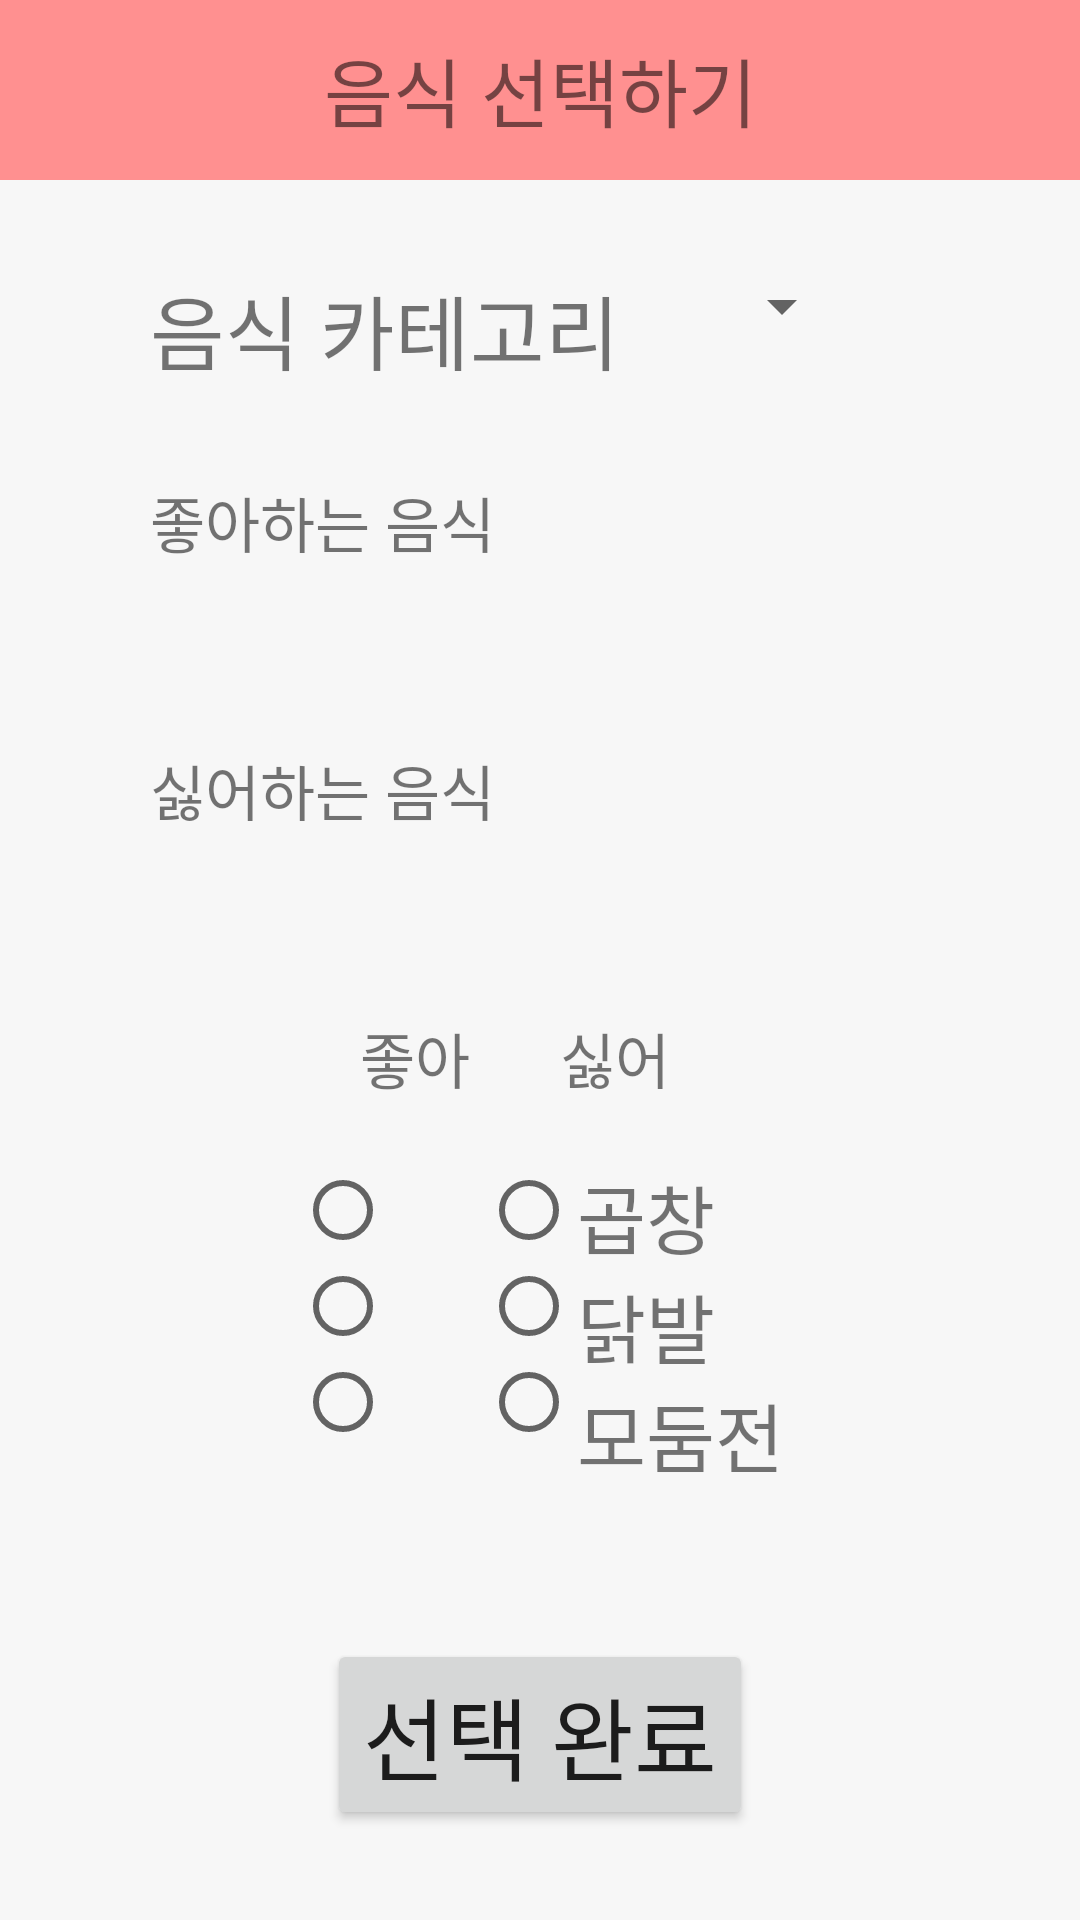

Reconstruct the res/layout file that produces this screen, plus the resources it refers to.
<!-- AndroidManifest.xml: application theme myTheme -->
<!-- res/layout/food.xml -->
<?xml version="1.0" encoding="utf-8"?>
<LinearLayout xmlns:android="http://schemas.android.com/apk/res/android"
    xmlns:tools="http://schemas.android.com/tools"
    android:orientation="vertical"
    android:layout_width="match_parent"
    android:background="@color/mainbg"
    android:layout_height="match_parent"
    >

    <TextView
        android:id="@+id/textView"
        android:layout_width="match_parent"
        android:layout_height="60dp"
        android:background="#FF9090"
        android:gravity="center"
        android:text="음식 선택하기"
        android:textSize="25sp"
        />

    <LinearLayout
        android:layout_width="wrap_content"
        android:layout_height="wrap_content"
        android:layout_marginLeft="50dp"
        android:layout_marginTop="30dp"
        android:orientation="horizontal">

        <TextView
            android:layout_width="wrap_content"
            android:layout_height="wrap_content"
            android:textSize="27sp"
            android:text="음식 카테고리"/>

        <Spinner
            android:id="@+id/spacer"
            android:layout_width="wrap_content"
            android:layout_height="wrap_content"
            android:layout_marginLeft="30dp"
            android:layout_alignParentLeft="true"
            android:layout_alignParentTop="true"></Spinner>

    </LinearLayout>

    <LinearLayout
        android:layout_marginLeft="50dp"
        android:layout_marginTop="30dp"
        android:orientation="vertical"
        android:layout_width="wrap_content"
        android:layout_height="wrap_content">

        <TextView
            android:layout_width="wrap_content"
            android:layout_height="wrap_content"
            android:text="좋아하는 음식"
            android:textSize="20dp"
            />
        <TextView
            android:layout_marginTop="60dp"
            android:layout_width="wrap_content"
            android:layout_height="wrap_content"
            android:textSize="20dp"
            android:text="싫어하는 음식"/>
    </LinearLayout>

    <LinearLayout
        android:layout_marginTop="60dp"
        android:layout_width="wrap_content"
        android:layout_height="wrap_content"
        android:layout_marginLeft="120dp">

        <TextView
            android:layout_width="wrap_content"
            android:layout_height="wrap_content"
            android:textSize="20sp"
            android:text="좋아"/>
        
        <TextView
            android:layout_marginLeft="30dp"
            android:layout_width="wrap_content"
            android:layout_height="wrap_content"
            android:textSize="20sp"
            android:text="싫어"/>

    </LinearLayout>

    <LinearLayout
        android:layout_marginTop="20dp"
        android:layout_width="wrap_content"
        android:layout_height="wrap_content"
        android:layout_gravity="center"
        android:orientation="horizontal">
        
    <LinearLayout
        android:layout_width="wrap_content"
        android:layout_height="wrap_content"
        android:orientation="vertical"
        >
        <RadioButton
            android:layout_width="wrap_content"
            android:layout_height="wrap_content" 
            />
        <RadioButton
            android:layout_width="wrap_content"
            android:layout_height="wrap_content"
            />
        <RadioButton
            android:layout_width="wrap_content"
            android:layout_height="wrap_content"
            />
    </LinearLayout>
        
        <LinearLayout
            android:layout_width="wrap_content"
            android:layout_height="wrap_content"
            android:layout_marginLeft="30dp"
            android:orientation="vertical"
            >
            <RadioButton
                android:layout_width="wrap_content"
                android:layout_height="wrap_content"
                />
            <RadioButton
                android:layout_width="wrap_content"
                android:layout_height="wrap_content"
                />
            <RadioButton
                android:layout_width="wrap_content"
                android:layout_height="wrap_content"
                />
        </LinearLayout>
        <LinearLayout
            android:layout_width="wrap_content"
            android:layout_height="wrap_content"
            android:orientation="vertical"
            >
            
            <TextView
                android:layout_width="wrap_content"
                android:layout_height="wrap_content"
                android:text="곱창"
                android:textSize="25sp"/>

            <TextView
                android:layout_width="wrap_content"
                android:layout_height="wrap_content"
                android:text="닭발"
                android:textSize="25sp"/>

            <TextView
                android:layout_width="wrap_content"
                android:layout_height="wrap_content"
                android:text="모둠전"
                android:textSize="25sp"/>
        </LinearLayout>
    </LinearLayout>
    <Button
        android:layout_marginTop="50dp"
        android:layout_width="wrap_content"
        android:layout_height="wrap_content"
        android:layout_gravity="center"
        android:textSize="30dp"
        android:text="선택 완료"/>
</LinearLayout>
<!-- resources referenced by this layout -->
<resources>
  <color name="mainbg">#F7F7F7</color>
  <style name="myTheme" parent="Theme.AppCompat.Light.DarkActionBar">
          <item name="windowNoTitle">true</item>
          <item name="windowActionBar">false</item>
          <item name="android:windowFullscreen">true</item>
      </style>
</resources>
